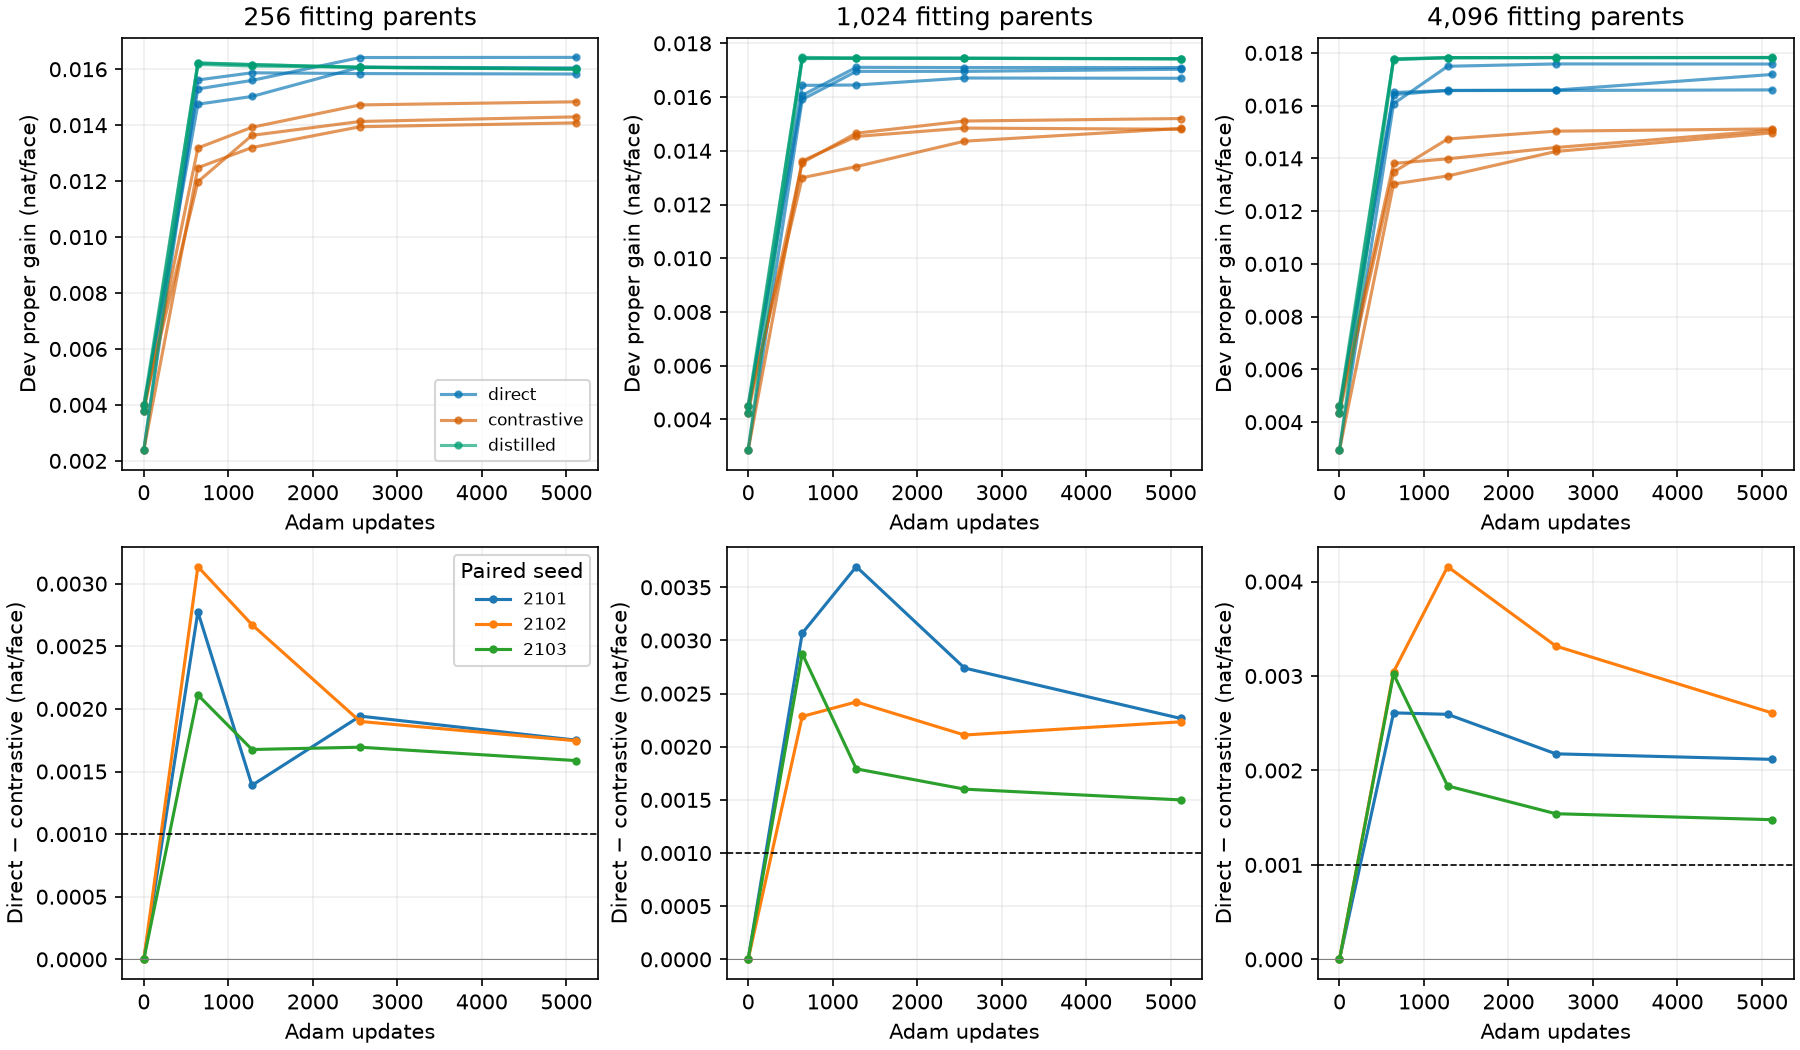

The data file committed next to this chart (first rows):
fit_n, seed, arm, step, fit_hard_proper, dev_hard_proper, train_dev_optimism, optimism_lo_conditional_fit, optimism_hi_conditional_fit, fit_hard_plugin, dev_hard_plugin, fit_soft_MI, dev_soft_MI, fit_hard_entropy, dev_hard_entropy, fit_teacher_agreement, dev_teacher_agreement, train_seconds, train_cpu_seconds, grad_noise_rms
256, 2101, direct, 0, 0.005227, 0.003989, 0.001238, 0.001121, 0.001355, 0.005226, 0.00486, 0.0002896, 0.0002786, 1.056, 1.055, 0.2544, 0.2544, 0.0, 0.0, 0.0
256, 2101, contrastive, 0, 0.005227, 0.003989, 0.001238, 0.001121, 0.001355, 0.005226, 0.00486, 0.0002896, 0.0002786, 1.056, 1.055, 0.2544, 0.2544, 0.0, 0.0, 0.0
256, 2101, distilled, 0, 0.005227, 0.003989, 0.001238, 0.001121, 0.001355, 0.005226, 0.00486, 0.0002896, 0.0002786, 1.056, 1.055, 0.2544, 0.2544, 0.0, 0.0, 0.0
256, 2102, direct, 0, 0.003344, 0.002385, 0.0009596, 0.0008624, 0.001057, 0.003344, 0.003213, 0.0002582, 0.0002578, 0.7485, 0.7506, 0.2319, 0.2319, 0.0, 0.0, 0.0
256, 2102, contrastive, 0, 0.003344, 0.002385, 0.0009596, 0.0008624, 0.001057, 0.003344, 0.003213, 0.0002582, 0.0002578, 0.7485, 0.7506, 0.2319, 0.2319, 0.0, 0.0, 0.0
256, 2102, distilled, 0, 0.003344, 0.002385, 0.0009596, 0.0008624, 0.001057, 0.003344, 0.003213, 0.0002582, 0.0002578, 0.7485, 0.7506, 0.2319, 0.2319, 0.0, 0.0, 0.0
256, 2103, direct, 0, 0.004839, 0.003773, 0.001067, 0.0009532, 0.00118, 0.004839, 0.004644, 0.0003693, 0.0003628, 1.18, 1.179, 0.2368, 0.2353, 0.0, 0.0, 0.0
256, 2103, contrastive, 0, 0.004839, 0.003773, 0.001067, 0.0009532, 0.00118, 0.004839, 0.004644, 0.0003693, 0.0003628, 1.18, 1.179, 0.2368, 0.2353, 0.0, 0.0, 0.0
256, 2103, distilled, 0, 0.004839, 0.003773, 0.001067, 0.0009532, 0.00118, 0.004839, 0.004644, 0.0003693, 0.0003628, 1.18, 1.179, 0.2368, 0.2353, 0.0, 0.0, 0.0
256, 2101, direct, 640, 0.01608, 0.01475, 0.001333, 0.001136, 0.00153, 0.01608, 0.01561, 0.01591, 0.01548, 1.322, 1.323, 0.2743, 0.2743, 2.915, 2.916, 0.0
256, 2101, contrastive, 640, 0.01315, 0.01198, 0.00118, 0.0009965, 0.001363, 0.01315, 0.01279, 0.01272, 0.01241, 1.345, 1.345, 0.2986, 0.2975, 1.25, 1.251, 0.008924
256, 2101, distilled, 640, 0.01794, 0.01622, 0.001722, 0.001505, 0.001938, 0.01794, 0.01719, 0.0168, 0.0163, 1.376, 1.376, 0.9713, 0.9691, 0.9204, 0.9209, 0.0
256, 2102, direct, 640, 0.01712, 0.01562, 0.001502, 0.001305, 0.001698, 0.01712, 0.0165, 0.0169, 0.01633, 1.304, 1.305, 0.1709, 0.1716, 2.485, 2.486, 0.0
256, 2102, contrastive, 640, 0.01344, 0.01248, 0.0009593, 0.0007665, 0.001152, 0.01344, 0.0133, 0.01294, 0.01281, 1.336, 1.336, 0.2405, 0.2403, 1.238, 1.239, 0.01088
256, 2102, distilled, 640, 0.01788, 0.01617, 0.001705, 0.001488, 0.001922, 0.01788, 0.01716, 0.01656, 0.01611, 1.376, 1.376, 0.9695, 0.967, 0.9583, 0.9588, 0.0
256, 2103, direct, 640, 0.01673, 0.0153, 0.001436, 0.001242, 0.001629, 0.01673, 0.0162, 0.01658, 0.01611, 1.326, 1.326, 0.1603, 0.1621, 2.524, 2.525, 0.0
256, 2103, contrastive, 640, 0.01435, 0.01318, 0.001161, 0.0009759, 0.001346, 0.01435, 0.01404, 0.01382, 0.01357, 1.359, 1.359, 0.2864, 0.2864, 1.25, 1.251, 0.01012
256, 2103, distilled, 640, 0.01783, 0.01623, 0.001603, 0.001387, 0.00182, 0.01783, 0.0172, 0.0167, 0.01627, 1.376, 1.376, 0.9658, 0.9635, 0.954, 0.9536, 0.0
256, 2101, direct, 1280, 0.0165, 0.01503, 0.001476, 0.001279, 0.001673, 0.0165, 0.01593, 0.01642, 0.01589, 1.329, 1.329, 0.3054, 0.3047, 5.804, 5.806, 0.0
256, 2101, contrastive, 1280, 0.01495, 0.01364, 0.001312, 0.001115, 0.001509, 0.01495, 0.01448, 0.01446, 0.01406, 1.369, 1.369, 0.2983, 0.2983, 2.566, 2.567, 0.01341
256, 2101, distilled, 1280, 0.01802, 0.01617, 0.001849, 0.001632, 0.002066, 0.01802, 0.01712, 0.01733, 0.0166, 1.376, 1.376, 0.9802, 0.9779, 1.885, 1.886, 0.0
256, 2102, direct, 1280, 0.0175, 0.01587, 0.001628, 0.001438, 0.001817, 0.0175, 0.01677, 0.01742, 0.01673, 1.295, 1.296, 0.1776, 0.1773, 4.961, 4.963, 0.0
256, 2102, contrastive, 1280, 0.01422, 0.0132, 0.001018, 0.0008174, 0.001219, 0.01422, 0.01401, 0.01386, 0.01367, 1.357, 1.357, 0.2408, 0.2402, 2.465, 2.466, 0.01105
256, 2102, distilled, 1280, 0.01799, 0.01611, 0.001883, 0.001664, 0.002102, 0.01799, 0.0171, 0.01722, 0.01651, 1.375, 1.375, 0.9803, 0.9778, 1.939, 1.94, 0.0
256, 2103, direct, 1280, 0.01716, 0.0156, 0.001564, 0.001372, 0.001755, 0.01716, 0.01648, 0.01706, 0.01642, 1.344, 1.343, 0.1519, 0.1541, 5.262, 5.264, 0.0
256, 2103, contrastive, 1280, 0.01493, 0.01392, 0.001003, 0.0008113, 0.001195, 0.01493, 0.01476, 0.01456, 0.0144, 1.368, 1.368, 0.2785, 0.2788, 2.486, 2.487, 0.01193
256, 2103, distilled, 1280, 0.01802, 0.01617, 0.001858, 0.001638, 0.002077, 0.01802, 0.01714, 0.01733, 0.01661, 1.376, 1.376, 0.9807, 0.9782, 1.885, 1.885, 0.0
256, 2101, direct, 2560, 0.01769, 0.01607, 0.001613, 0.001401, 0.001826, 0.01769, 0.01698, 0.01763, 0.01697, 1.322, 1.322, 0.3808, 0.3804, 11.87, 11.87, 0.0
256, 2101, contrastive, 2560, 0.01545, 0.01413, 0.001319, 0.00113, 0.001509, 0.01545, 0.01498, 0.01516, 0.01472, 1.342, 1.342, 0.3273, 0.3271, 5.16, 5.163, 0.01122
256, 2101, distilled, 2560, 0.01815, 0.01607, 0.002081, 0.001861, 0.002301, 0.01815, 0.01705, 0.01762, 0.01669, 1.376, 1.376, 0.9875, 0.9852, 3.758, 3.76, 0.0
256, 2102, direct, 2560, 0.01757, 0.01584, 0.001724, 0.001534, 0.001914, 0.01757, 0.01675, 0.01754, 0.01675, 1.294, 1.295, 0.1757, 0.1757, 9.916, 9.92, 0.0
256, 2102, contrastive, 2560, 0.01503, 0.01394, 0.001085, 0.0008868, 0.001283, 0.01503, 0.01473, 0.01481, 0.01456, 1.347, 1.347, 0.2538, 0.254, 4.919, 4.896, 0.008253
256, 2102, distilled, 2560, 0.0181, 0.01607, 0.002033, 0.001815, 0.002252, 0.0181, 0.01705, 0.01757, 0.01665, 1.376, 1.376, 0.9864, 0.9841, 3.805, 3.807, 0.0
256, 2103, direct, 2560, 0.01822, 0.01642, 0.001806, 0.001603, 0.002009, 0.01822, 0.01731, 0.01818, 0.0173, 1.324, 1.323, 0.1368, 0.1386, 10.84, 10.85, 0.0
256, 2103, contrastive, 2560, 0.01582, 0.01472, 0.0011, 0.0009069, 0.001294, 0.01582, 0.01559, 0.01555, 0.01534, 1.311, 1.311, 0.3104, 0.3101, 4.951, 4.953, 0.0107
256, 2103, distilled, 2560, 0.01816, 0.01607, 0.002089, 0.001869, 0.00231, 0.01816, 0.01705, 0.01765, 0.01671, 1.376, 1.376, 0.9881, 0.9857, 3.735, 3.735, 0.0
256, 2101, direct, 5120, 0.01777, 0.01605, 0.001718, 0.001504, 0.001932, 0.01776, 0.01696, 0.01776, 0.01696, 1.321, 1.321, 0.3824, 0.3821, 21.99, 21.99, 0.0
256, 2101, contrastive, 5120, 0.01569, 0.0143, 0.001397, 0.001203, 0.00159, 0.01569, 0.01517, 0.01553, 0.01506, 1.344, 1.344, 0.3018, 0.3018, 10.12, 10.13, 0.01112
256, 2101, distilled, 5120, 0.0182, 0.016, 0.002201, 0.001979, 0.002423, 0.0182, 0.01699, 0.01775, 0.01671, 1.376, 1.376, 0.9905, 0.9881, 7.509, 7.512, 0.0
256, 2102, direct, 5120, 0.01761, 0.01583, 0.001785, 0.001595, 0.001975, 0.01761, 0.01674, 0.01761, 0.01674, 1.294, 1.295, 0.1758, 0.1757, 20.42, 20.43, 0.0
256, 2102, contrastive, 5120, 0.01518, 0.01408, 0.001098, 0.0008943, 0.001301, 0.01518, 0.01489, 0.01506, 0.01483, 1.352, 1.353, 0.2348, 0.2354, 10.07, 10.02, 0.01373
256, 2102, distilled, 5120, 0.01818, 0.01601, 0.002169, 0.00195, 0.002387, 0.01818, 0.017, 0.01774, 0.01669, 1.375, 1.376, 0.9896, 0.9873, 7.497, 7.5, 0.0
256, 2103, direct, 5120, 0.01828, 0.01642, 0.00186, 0.001657, 0.002063, 0.01828, 0.01732, 0.01828, 0.01732, 1.324, 1.323, 0.1363, 0.138, 21.41, 21.42, 0.0
256, 2103, contrastive, 5120, 0.01596, 0.01484, 0.001126, 0.0009284, 0.001323, 0.01596, 0.01572, 0.01583, 0.0156, 1.315, 1.316, 0.3217, 0.3209, 9.974, 9.973, 0.009181
256, 2103, distilled, 5120, 0.01821, 0.01602, 0.002197, 0.001976, 0.002417, 0.01821, 0.01701, 0.0178, 0.01673, 1.376, 1.376, 0.9911, 0.9891, 7.517, 7.519, 0.0
1024, 2101, direct, 0, 0.004775, 0.004508, 0.0002671, 0.0001613, 0.000373, 0.004775, 0.00486, 0.000279, 0.0002786, 1.058, 1.055, 0.2559, 0.2565, 0.0, 0.0, 0.0
1024, 2101, contrastive, 0, 0.004775, 0.004508, 0.0002671, 0.0001613, 0.000373, 0.004775, 0.00486, 0.000279, 0.0002786, 1.058, 1.055, 0.2559, 0.2565, 0.0, 0.0, 0.0
1024, 2101, distilled, 0, 0.004775, 0.004508, 0.0002671, 0.0001613, 0.000373, 0.004775, 0.00486, 0.000279, 0.0002786, 1.058, 1.055, 0.2559, 0.2565, 0.0, 0.0, 0.0
1024, 2102, direct, 0, 0.003015, 0.002859, 0.0001557, 6.666953668649061e-05, 0.0002447, 0.003015, 0.003213, 0.0002534, 0.0002578, 0.7508, 0.7506, 0.1814, 0.181, 0.0, 0.0, 0.0
1024, 2102, contrastive, 0, 0.003015, 0.002859, 0.0001557, 6.666953668649061e-05, 0.0002447, 0.003015, 0.003213, 0.0002534, 0.0002578, 0.7508, 0.7506, 0.1814, 0.181, 0.0, 0.0, 0.0
1024, 2102, distilled, 0, 0.003015, 0.002859, 0.0001557, 6.666953668649061e-05, 0.0002447, 0.003015, 0.003213, 0.0002534, 0.0002578, 0.7508, 0.7506, 0.1814, 0.181, 0.0, 0.0, 0.0
1024, 2103, direct, 0, 0.004419, 0.004256, 0.0001632, 5.8399456165705925e-05, 0.000268, 0.004419, 0.004644, 0.0003548, 0.0003628, 1.181, 1.179, 0.19, 0.1886, 0.0, 0.0, 0.0
1024, 2103, contrastive, 0, 0.004419, 0.004256, 0.0001632, 5.8399456165705925e-05, 0.000268, 0.004419, 0.004644, 0.0003548, 0.0003628, 1.181, 1.179, 0.19, 0.1886, 0.0, 0.0, 0.0
1024, 2103, distilled, 0, 0.004419, 0.004256, 0.0001632, 5.8399456165705925e-05, 0.000268, 0.004419, 0.004644, 0.0003548, 0.0003628, 1.181, 1.179, 0.19, 0.1886, 0.0, 0.0, 0.0
1024, 2101, direct, 640, 0.01625, 0.01607, 0.0001817, -1.1938276599897873e-05, 0.0003752, 0.01625, 0.01646, 0.01611, 0.01632, 1.313, 1.312, 0.1728, 0.1721, 2.573, 2.574, 0.0
1024, 2101, contrastive, 640, 0.01336, 0.013, 0.0003642, 0.0001715, 0.000557, 0.01336, 0.01334, 0.01295, 0.01295, 1.374, 1.374, 0.2448, 0.2453, 1.317, 1.317, 0.00841
1024, 2101, distilled, 640, 0.01779, 0.01745, 0.0003378, 0.0001301, 0.0005455, 0.01779, 0.01783, 0.01717, 0.01725, 1.373, 1.373, 0.9879, 0.9873, 0.9392, 0.9397, 0.0
1024, 2102, direct, 640, 0.01616, 0.01591, 0.0002504, 6.003440347483087e-05, 0.0004407, 0.01616, 0.01628, 0.01604, 0.01616, 1.305, 1.306, 0.1194, 0.1191, 2.377, 2.377, 0.0
1024, 2102, contrastive, 640, 0.0141, 0.01362, 0.0004774, 0.0002914, 0.0006635, 0.0141, 0.014, 0.01348, 0.01342, 1.354, 1.354, 0.1978, 0.1982, 1.287, 1.288, 0.0101
1024, 2102, distilled, 640, 0.01777, 0.01743, 0.000336, 0.0001281, 0.000544, 0.01777, 0.01781, 0.01707, 0.01716, 1.373, 1.373, 0.9851, 0.9844, 0.9606, 0.961, 0.0
... 75 more rows
